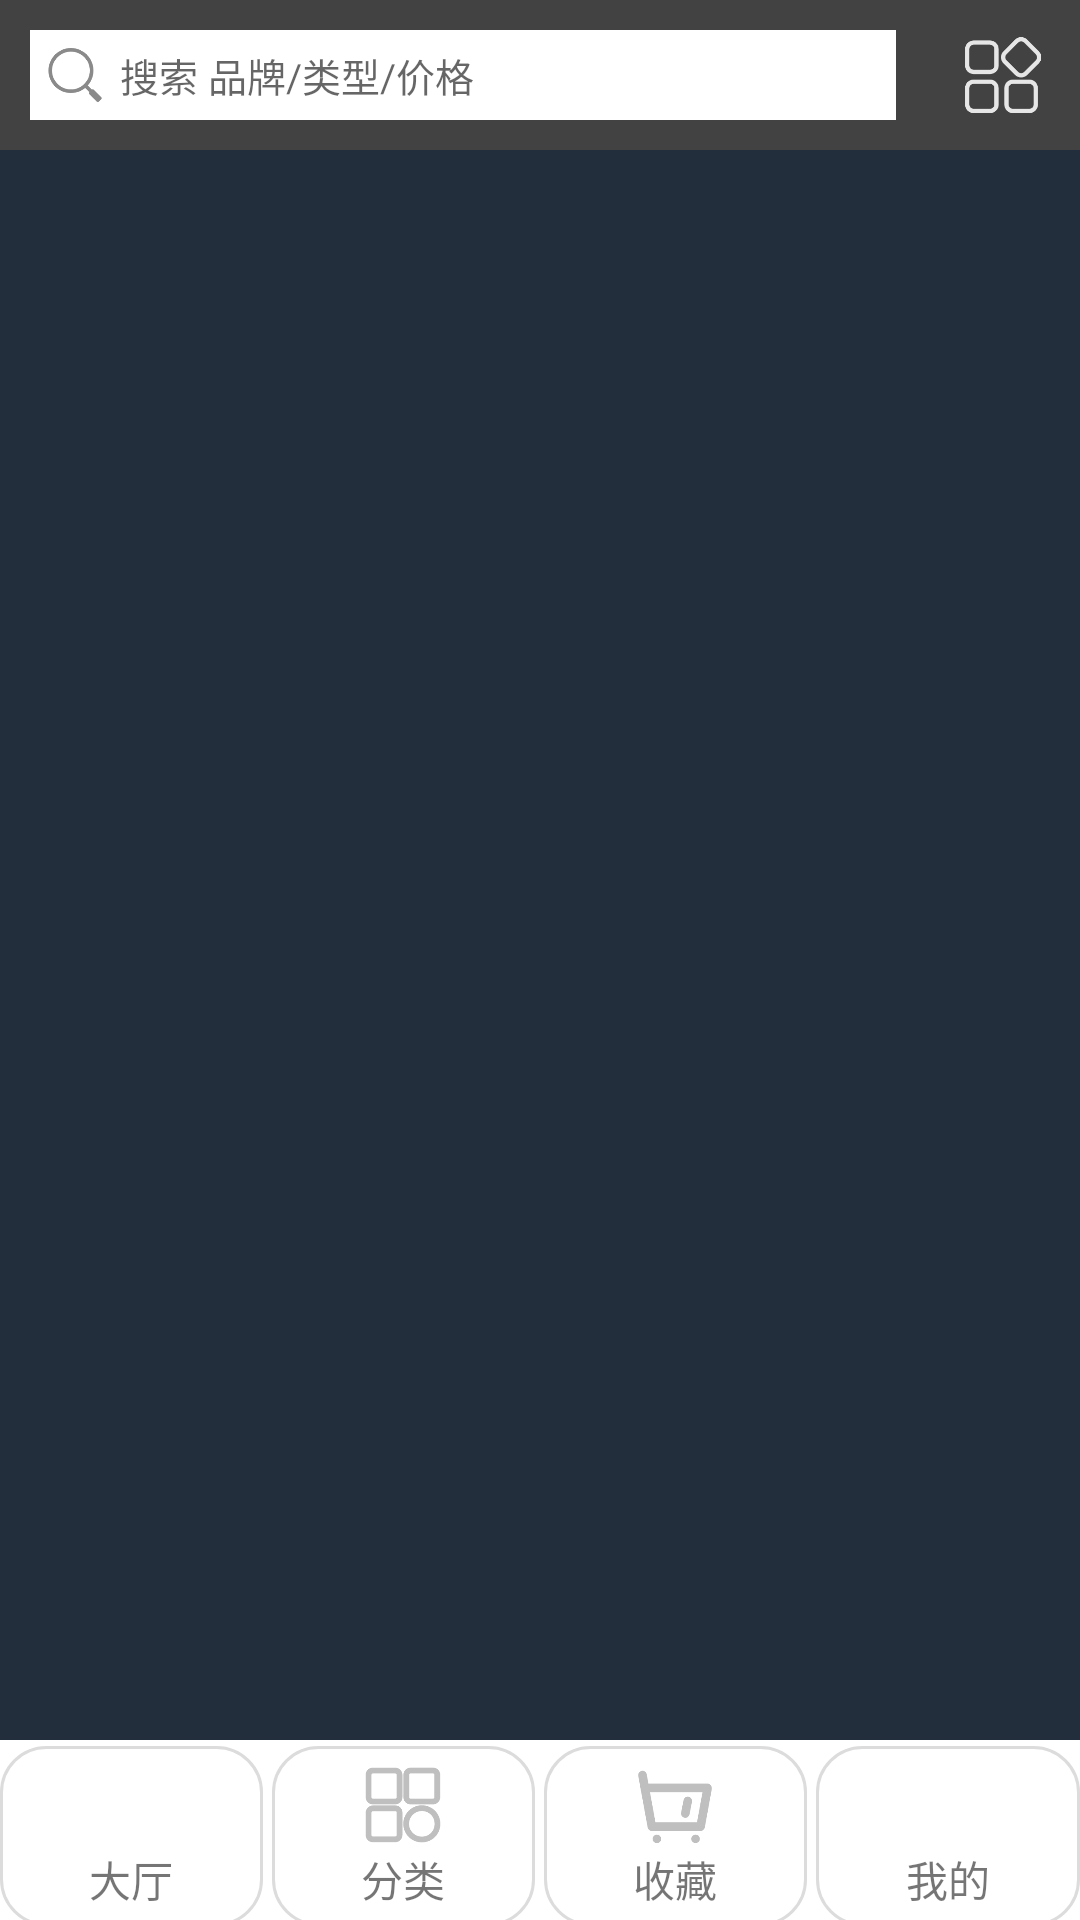

The Android layout XML behind this screen, and the referenced resources:
<!-- AndroidManifest.xml: application theme AppTheme -->
<!-- res/layout/activity_main.xml -->
<?xml version="1.0" encoding="utf-8"?>
<LinearLayout xmlns:android="http://schemas.android.com/apk/res/android"
    xmlns:app="http://schemas.android.com/apk/res-auto"
    xmlns:tools="http://schemas.android.com/tools"
    android:layout_width="match_parent"
    android:layout_height="match_parent"
    android:layout_gravity="center"
    android:orientation="vertical"
    android:background="@color/colorselfBg"
    android:gravity="center">

    <LinearLayout
        android:layout_width="match_parent"
        android:layout_height="50dp"
        android:background="@color/cardview_dark_background"
        android:gravity="center_vertical">

        <FrameLayout
            android:id="@+id/clo_flt_head"
            android:padding="10dp"
            android:layout_weight="1"
            android:layout_width="match_parent"
            android:layout_height="match_parent">

            <TextView
                android:gravity="center_vertical"
                android:id="@+id/clo_tv_head"
                android:textSize="13sp"
                android:paddingLeft="30dp"
                android:hint="@string/head_txt_select"
                android:background="@color/colorRbtnBg"
                android:layout_width="match_parent"
                android:layout_height="match_parent"/>
            <ImageView
                android:id="@+id/clo_iv_head"
                android:src="@drawable/select"
                android:layout_width="30dp"
                android:layout_height="30dp"/>
        </FrameLayout>
        <ImageView
            android:padding="8dp"
            android:layout_weight="6"
            android:src="@drawable/menu"
            android:layout_width="match_parent"
            android:layout_height="match_parent"/>
    </LinearLayout>

    <FrameLayout
        android:id="@+id/clo_flt"
        android:layout_width="match_parent"
        android:layout_weight="1"
        android:layout_height="match_parent">

    </FrameLayout>

    <LinearLayout
        android:paddingTop="2dp"
        android:id="@+id/ball_rgp"
        android:layout_width="match_parent"
        android:layout_height="60dp"
        android:orientation="horizontal"
        android:background="@color/colorRbtnBg">

        <LinearLayout
            android:layout_marginRight="3dp"
            android:background="@drawable/fillet"
            android:id="@+id/clo_llt_home"
            android:gravity="center"
            android:layout_weight="1"
            android:orientation="vertical"
            android:layout_width="0dp"
            android:layout_height="60dp">
            <ImageView
                android:id="@+id/clo_iv_home"
                android:src="@drawable/clothes_rbtn_home_selector"
                android:contentDescription="@null"
                android:layout_width="100px"
                android:layout_height="86px"/>
            <TextView
                android:id="@+id/clo_tv_home"
                android:textSize="14sp"
                android:layout_width="wrap_content"
                android:layout_height="wrap_content"
                android:text="@string/nav_home"/>
        </LinearLayout>
        <LinearLayout
            android:layout_marginRight="3dp"
            android:background="@drawable/fillet"
            android:id="@+id/clo_llt_sort"
            android:gravity="center"
            android:layout_weight="1"
            android:orientation="vertical"
            android:layout_width="0dp"
            android:layout_height="60dp">
            <ImageView
                android:id="@+id/clo_iv_sort"
                android:src="@drawable/clothes_rbtn_sort_selector"
                android:contentDescription="@null"
                android:layout_width="100px"
                android:layout_height="86px"/>
            <TextView
                android:id="@+id/clo_tv_sort"
                android:textSize="14sp"
                android:layout_width="wrap_content"
                android:layout_height="wrap_content"
                android:text="@string/nav_sort" />
        </LinearLayout>
        <LinearLayout
            android:background="@drawable/fillet"
            android:id="@+id/clo_llt_car"
            android:gravity="center"
            android:layout_weight="1"
            android:orientation="vertical"
            android:layout_width="0dp"
            android:layout_height="60dp">
            <ImageView
                android:id="@+id/clo_iv_car"
                android:src="@drawable/clothes_rbtn_car_selector"
                android:contentDescription="@null"
                android:layout_width="100px"
                android:layout_height="86px"/>
            <TextView
                android:id="@+id/clo_tv_car"
                android:textSize="14sp"
                android:layout_width="wrap_content"
                android:layout_height="wrap_content"
                android:text="@string/nav_car"/>
        </LinearLayout>
        <LinearLayout
            android:layout_marginLeft="3dp"
            android:background="@drawable/fillet"
            android:id="@+id/clo_llt_self"
            android:gravity="center"
            android:layout_weight="1"
            android:orientation="vertical"
            android:layout_width="0dp"
            android:layout_height="60dp">
            <ImageView
                android:id="@+id/clo_iv_self"
                android:contentDescription="@null"
                android:src="@drawable/clothes_rbtn_self_selector"
                android:layout_width="100px"
                android:layout_height="86px"/>
            <TextView
                android:id="@+id/clo_tv_self"
                android:textSize="14sp"
                android:layout_width="wrap_content"
                android:layout_height="wrap_content"
                android:text="@string/nav_my"/>
        </LinearLayout>

    </LinearLayout>
</LinearLayout>
<!-- resources referenced by this layout -->
<resources>
  <color name="colorRbtnBg">#FFFFFF</color>
  <color name="colorselfBg">#232E3C</color>
  <!-- drawable clothes_rbtn_car_selector (drawable) -->
  <?xml version="1.0" encoding="utf-8"?>
  <selector xmlns:android="http://schemas.android.com/apk/res/android">
      <item android:state_selected="true" android:drawable="@drawable/clo_rbtn_car_true"/>
      <item  android:drawable="@drawable/clo_rbtn_car_false"/>
  </selector>
  <!-- drawable clothes_rbtn_home_selector (drawable) -->
  <?xml version="1.0" encoding="utf-8"?>
  <selector xmlns:android="http://schemas.android.com/apk/res/android">
      <item android:state_selected="true" android:drawable="@drawable/clo_rbtn_home_true"/>
      <item  android:drawable="@drawable/clo_rbtn_home_false"/>
  </selector>
  <!-- drawable clothes_rbtn_self_selector (drawable) -->
  <?xml version="1.0" encoding="utf-8"?>
  <selector xmlns:android="http://schemas.android.com/apk/res/android">
      <item android:state_selected="true" android:drawable="@drawable/clo_rbtn_self_true"/>
      <item  android:drawable="@drawable/clo_rbtn_self_false"/>
  </selector>
  <!-- drawable clothes_rbtn_sort_selector (drawable) -->
  <?xml version="1.0" encoding="utf-8"?>
  <selector xmlns:android="http://schemas.android.com/apk/res/android">
      <item android:state_selected="true" android:drawable="@drawable/clo_rbtn_sort_true"/>
      <item  android:drawable="@drawable/clo_rbtn_sort_false"/>
  </selector>
  <!-- drawable fillet (drawable) -->
  <?xml version="1.0" encoding="utf-8"?>
  <shape xmlns:android="http://schemas.android.com/apk/res/android"
      android:shape="rectangle">
      <corners android:radius="15dp"/>   
      <stroke
          android:width="1dp"
          android:color="#dcdcdc" />
  
  </shape>
  <!-- drawable menu: png bitmap (drawable, 5931 bytes) -->
  <!-- drawable select: png bitmap (drawable, 5274 bytes) -->
  <string name="head_txt_select">搜索 品牌/类型/价格</string>
  <string name="nav_car">收藏</string>
  <string name="nav_home">大厅</string>
  <string name="nav_my">我的</string>
  <string name="nav_sort">分类</string>
  <style name="AppTheme" parent="Theme.AppCompat.Light.NoActionBar">
          
          <item name="colorPrimary">@color/colorPrimary</item>
          <item name="colorPrimaryDark">@color/colorPrimaryDark</item>
          <item name="colorAccent">@color/colorAccent</item>
  
          <item name="android:windowBackground">@drawable/launch_bg</item>
  
  
  
      </style>
  <!-- drawable clo_rbtn_car_true: png bitmap (drawable, 6186 bytes) -->
  <!-- drawable clo_rbtn_car_false: png bitmap (drawable, 5752 bytes) -->
  <!-- drawable clo_rbtn_home_false: png bitmap (drawable, 4773 bytes) -->
  <!-- drawable clo_rbtn_self_false: png bitmap (drawable, 7589 bytes) -->
  <!-- drawable clo_rbtn_sort_true: png bitmap (drawable, 5380 bytes) -->
  <!-- drawable clo_rbtn_sort_false: png bitmap (drawable, 4955 bytes) -->
  <color name="colorPrimary">#6200EE</color>
  <color name="colorPrimaryDark">#00574B</color>
  <color name="colorAccent">#D81B60</color>
  <!-- drawable launch_bg: jpg bitmap (drawable, 40086 bytes) -->
</resources>
